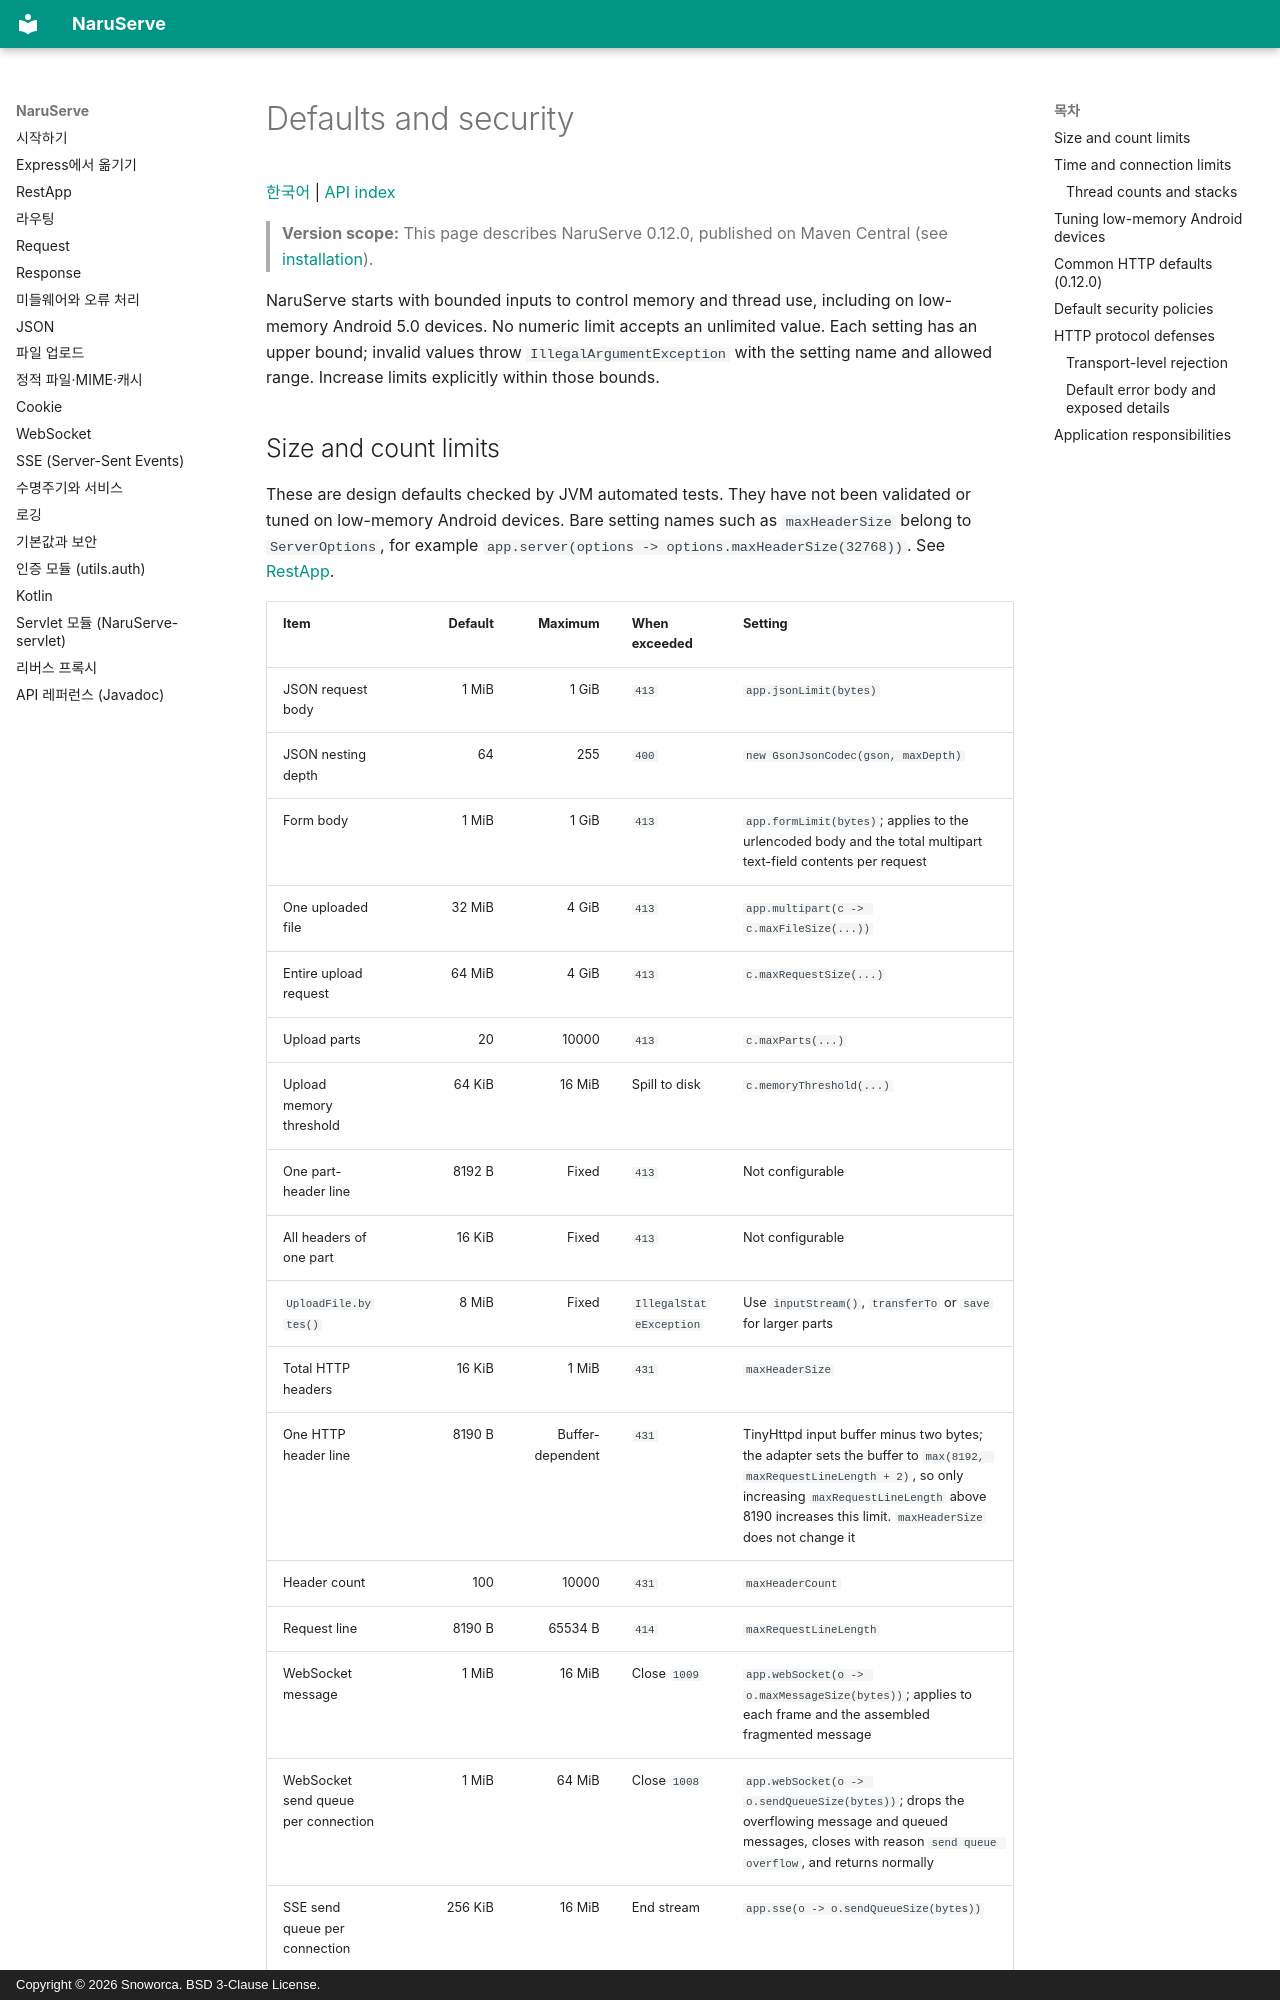

repository: Snoworca/NaruServe · page: en/defaults/index.html · generator: mkdocs · copyright: Copyright © 2026 Snoworca. BSD 3-Clause License.

# Defaults and security

[한국어](../defaults.md) | [API index](README.md)

> **Version scope:** This page describes NaruServe 0.12.0, published on Maven Central (see [installation](README.md)).

NaruServe starts with bounded inputs to control memory and thread use, including on low-memory Android 5.0 devices. No numeric limit accepts an unlimited value. Each setting has an upper bound; invalid values throw `IllegalArgumentException` with the setting name and allowed range. Increase limits explicitly within those bounds.

## Size and count limits

These are design defaults checked by JVM automated tests. They have not been validated or tuned on low-memory Android devices. Bare setting names such as `maxHeaderSize` belong to `ServerOptions`, for example `app.server(options -> options.maxHeaderSize(32768))`. See [RestApp](app.md).

| Item | Default | Maximum | When exceeded | Setting |
|---|---:|---:|---|---|
| JSON request body | 1 MiB | 1 GiB | `413` | `app.jsonLimit(bytes)` |
| JSON nesting depth | 64 | 255 | `400` | `new GsonJsonCodec(gson, maxDepth)` |
| Form body | 1 MiB | 1 GiB | `413` | `app.formLimit(bytes)`; applies to the urlencoded body and the total multipart text-field contents per request |
| One uploaded file | 32 MiB | 4 GiB | `413` | `app.multipart(c -> c.maxFileSize(...))` |
| Entire upload request | 64 MiB | 4 GiB | `413` | `c.maxRequestSize(...)` |
| Upload parts | 20 | 10000 | `413` | `c.maxParts(...)` |
| Upload memory threshold | 64 KiB | 16 MiB | Spill to disk | `c.memoryThreshold(...)` |
| One part-header line | 8192 B | Fixed | `413` | Not configurable |
| All headers of one part | 16 KiB | Fixed | `413` | Not configurable |
| `UploadFile.bytes()` | 8 MiB | Fixed | `IllegalStateException` | Use `inputStream()`, `transferTo` or `save` for larger parts |
| Total HTTP headers | 16 KiB | 1 MiB | `431` | `maxHeaderSize` |
| One HTTP header line | 8190 B | Buffer-dependent | `431` | TinyHttpd input buffer minus two bytes; the adapter sets the buffer to `max(8192, maxRequestLineLength + 2)`, so only increasing `maxRequestLineLength` above 8190 increases this limit. `maxHeaderSize` does not change it |
| Header count | 100 | 10000 | `431` | `maxHeaderCount` |
| Request line | 8190 B | 65534 B | `414` | `maxRequestLineLength` |
| WebSocket message | 1 MiB | 16 MiB | Close `1009` | `app.webSocket(o -> o.maxMessageSize(bytes))`; applies to each frame and the assembled fragmented message |
| WebSocket send queue per connection | 1 MiB | 64 MiB | Close `1008` | `app.webSocket(o -> o.sendQueueSize(bytes))`; drops the overflowing message and queued messages, closes with reason `send queue overflow`, and returns normally |
| SSE send queue per connection | 256 KiB | 16 MiB | End stream | `app.sse(o -> o.sendQueueSize(bytes))` |
| Shutdown wait | Call argument, e.g. 10 seconds | — | Force termination | `app.shutdown(timeout, unit)` |

Uploads use `java.io.tmpdir` by default (the application's cache directory on Android). Override it with `c.tempDirectory(dir)`. Upload limits must be at least one and no greater than their maxima. See [uploads](multipart.md).

Request-line length counts the entire `GET /path?query HTTP/1.1` line in bytes, rather than only the URL. TinyHttpd reads and checks that line as a unit.
